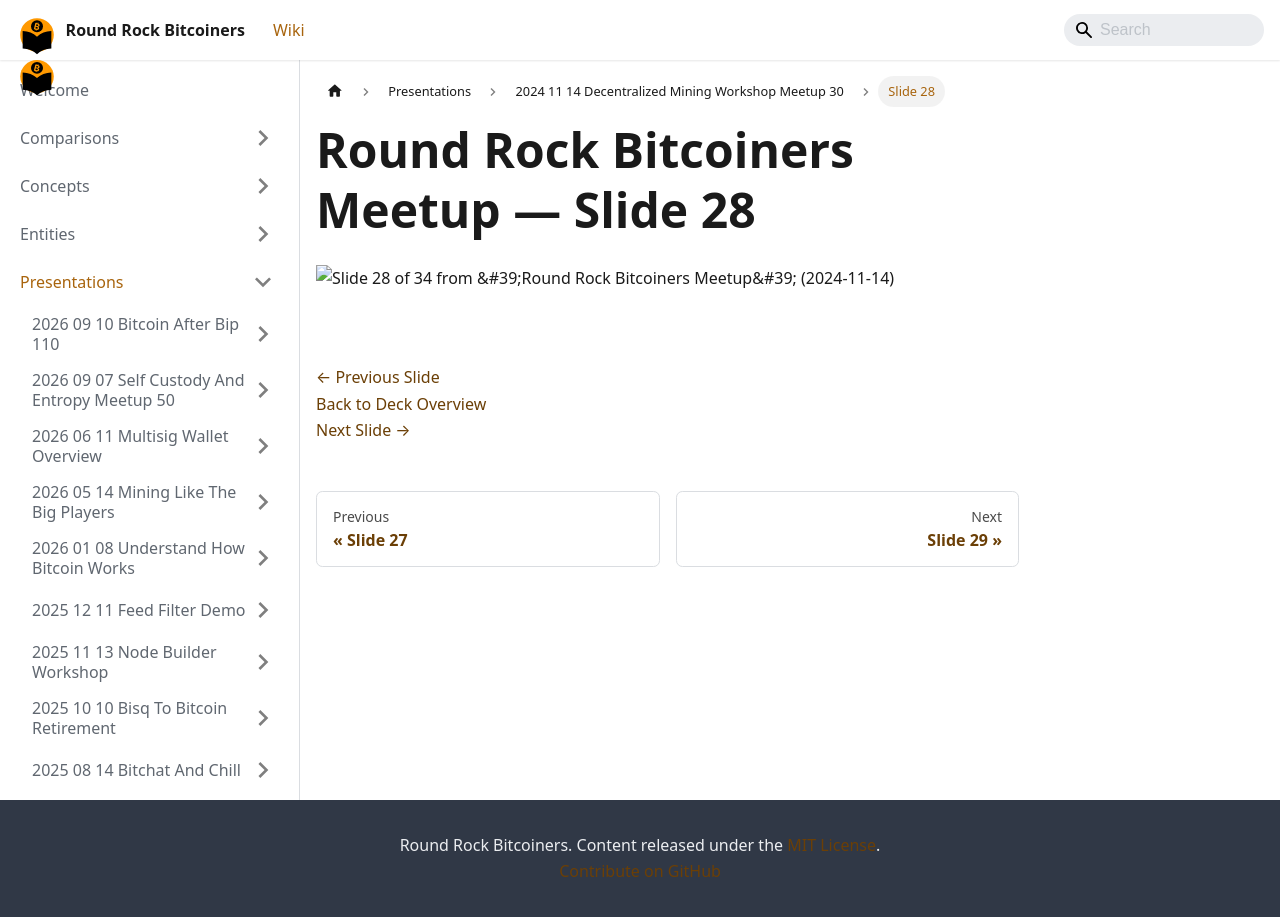

repository: jason-me/rrbtc-wiki · page: presentations/2024-11-14-decentralized-mining-workshop-meetup-30/slide-028/index.html · generator: docusaurus

---
title: "Slide 28 of 34 - Round Rock Bitcoiners Meetup"
sidebar_label: "Slide 28"
pagination_next: "presentations/2024-11-14-decentralized-mining-workshop-meetup-30/slide-029"
pagination_prev: "presentations/2024-11-14-decentralized-mining-workshop-meetup-30/slide-027"
---

# Round Rock Bitcoiners Meetup — Slide 28

![Slide 28 of 34 from 'Round Rock Bitcoiners Meetup' (2024-11-14)](/img/slides/2024-11-14-decentralized-mining-workshop-meetup-30/slide_027.jpg)

<br/>
<br/>

[← Previous Slide](/presentations/2024-11-14-decentralized-mining-workshop-meetup-30/slide-027)  
[Back to Deck Overview](/presentations/2024-11-14-decentralized-mining-workshop-meetup-30/)  
[Next Slide →](/presentations/2024-11-14-decentralized-mining-workshop-meetup-30/slide-029)
